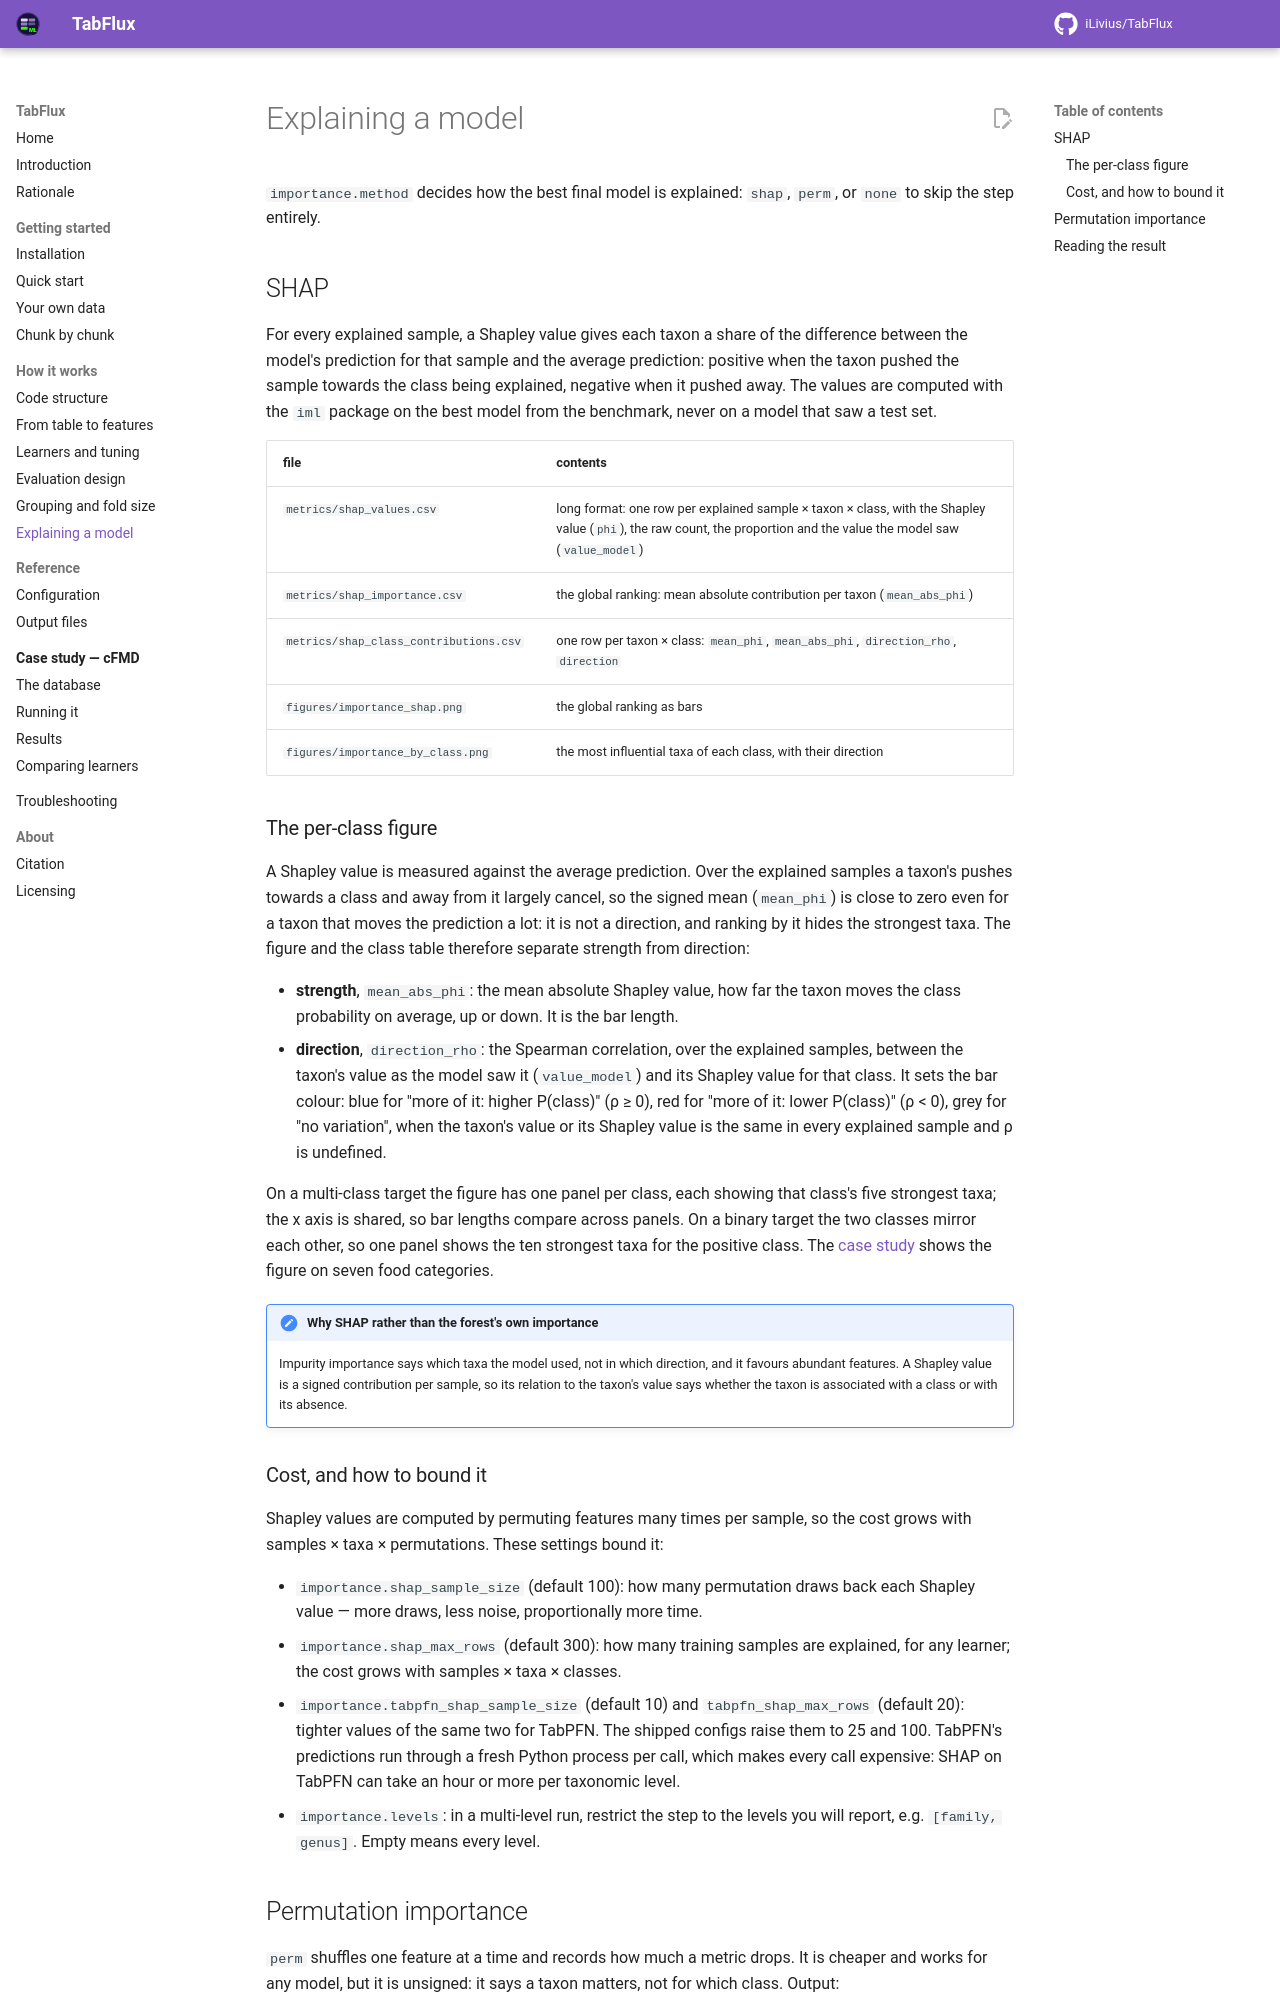

repository: iLivius/TabFlux · page: workflow/importance/index.html · generator: mkdocs

# Explaining a model

`importance.method` decides how the best final model is explained: `shap`, `perm`, or
`none` to skip the step entirely.

## SHAP

For every explained sample, a Shapley value gives each taxon a share of the difference
between the model's prediction for that sample and the average prediction: positive when
the taxon pushed the sample towards the class being explained, negative when it pushed
away. The values are computed with the `iml` package on the best model from the
benchmark, never on a model that saw a test set.

| file | contents |
|---|---|
| `metrics/shap_values.csv` | long format: one row per explained sample × taxon × class, with the Shapley value (`phi`), the raw count, the proportion and the value the model saw (`value_model`) |
| `metrics/shap_importance.csv` | the global ranking: mean absolute contribution per taxon (`mean_abs_phi`) |
| `metrics/shap_class_contributions.csv` | one row per taxon × class: `mean_phi`, `mean_abs_phi`, `direction_rho`, `direction` |
| `figures/importance_shap.png` | the global ranking as bars |
| `figures/importance_by_class.png` | the most influential taxa of each class, with their direction |

### The per-class figure

A Shapley value is measured against the average prediction. Over the explained samples a
taxon's pushes towards a class and away from it largely cancel, so the signed mean
(`mean_phi`) is close to zero even for a taxon that moves the prediction a lot: it is
not a direction, and ranking by it hides the strongest taxa. The figure and the class
table therefore separate strength from direction:

- **strength**, `mean_abs_phi`: the mean absolute Shapley value, how far the taxon moves
  the class probability on average, up or down. It is the bar length.
- **direction**, `direction_rho`: the Spearman correlation, over the explained samples,
  between the taxon's value as the model saw it (`value_model`) and its Shapley value for
  that class. It sets the bar colour: blue for "more of it: higher P(class)" (ρ ≥ 0), red
  for "more of it: lower P(class)" (ρ < 0), grey for "no variation", when the taxon's
  value or its Shapley value is the same in every explained sample and ρ is undefined.

On a multi-class target the figure has one panel per class, each showing that class's
five strongest taxa; the x axis is shared, so bar lengths compare across panels. On a
binary target the two classes mirror each other, so one panel shows the ten strongest
taxa for the positive class. The [case study](../cfmd/results.md#which-taxa) shows the
figure on seven food categories.

!!! note "Why SHAP rather than the forest's own importance"

    Impurity importance says which taxa the model used, not in which direction, and it
    favours abundant features. A Shapley value is a signed contribution per sample, so
    its relation to the taxon's value says whether the taxon is associated with a
    class or with its absence.

### Cost, and how to bound it

Shapley values are computed by permuting features many times per sample, so the cost
grows with samples × taxa × permutations. These settings bound it:

- `importance.shap_sample_size` (default 100): how many permutation draws back each
  Shapley value — more draws, less noise, proportionally more time.
- `importance.shap_max_rows` (default 300): how many training samples are explained, for
  any learner; the cost grows with samples × taxa × classes.
- `importance.tabpfn_shap_sample_size` (default 10) and `tabpfn_shap_max_rows`
  (default 20): tighter values of the same two for TabPFN. The shipped configs raise
  them to 25 and 100. TabPFN's predictions run through a fresh Python process per call,
  which makes every call expensive: SHAP on TabPFN can take an hour or more per
  taxonomic level.
- `importance.levels`: in a multi-level run, restrict the step to the levels you will
  report, e.g. `[family, genus]`. Empty means every level.
